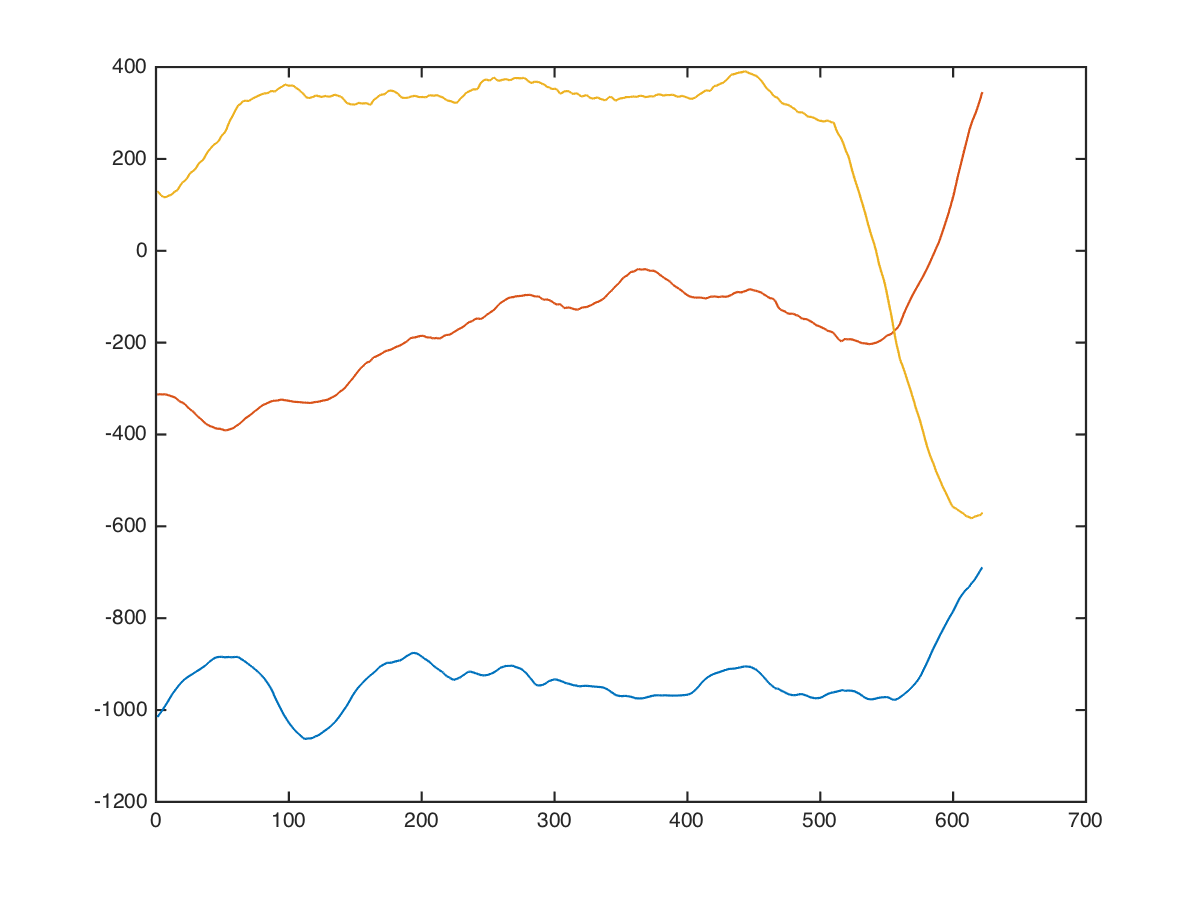

The data file committed next to this chart (first rows):
x, x, , 0, 0, -1064, -360, 256
x, x, , 0, 0, -1082, -350, 263
x, x, , 0, 0, -1104, -338, 268
x, x, , 0, 0, -1104, -352, 234
x, x, , 0, 0, -1106, -365, 221
x, x, , 0, 0, -1112, -375, 231
x, x, , 0, 0, -1112, -349, 210
x, x, , 0, 0, -1115, -332, 177
x, x, , 0, 0, -1125, -348, 127
x, x, , 0, 0, -1128, -342, 147
x, x, , 0, 0, -1126, -328, 191
x, x, , 0, 0, -1112, -334, 181
x, x, , 0, 0, -1099, -331, 136
x, x, , 0, 0, -1089, -321, 56
x, x, , 0, 0, -1088, -311, 84
x, x, , 0, 0, -1085, -301, 102
x, x, , 0, 0, -1075, -291, 66
x, x, , 0, 0, -1065, -295, 52
x, x, , 0, 0, -1056, -303, 52
x, x, , 0, 0, -1050, -293, 98
x, x, , 0, 0, -1040, -288, 112
x, x, , 0, 0, -1026, -288, 98
x, x, , 0, 0, -1015, -270, 87
x, x, , 0, 0, -1008, -256, 56
x, x, , 0, 0, -1008, -256, -24
x, x, , 0, 0, -998, -274, 4
x, x, , 0, 0, -984, -295, 77
x, x, , 0, 0, -984, -285, 127
x, x, , 0, 0, -986, -272, 150
x, x, , 0, 0, -992, -258, 144
x, x, , 0, 0, -978, -260, 72
x, x, , 0, 0, -968, -268, 40
x, x, , 0, 0, -968, -284, 120
x, x, , 0, 0, -972, -284, 154
x, x, , 0, 0, -976, -281, 160
x, x, , 0, 0, -970, -291, 74
x, x, , 0, 0, -968, -304, 52
x, x, , 0, 0, -968, -318, 92
x, x, , 0, 0, -972, -306, 132
x, x, , 0, 0, -976, -300, 151
x, x, , 0, 0, -976, -316, 121
x, x, , 0, 0, -969, -341, 130
x, x, , 0, 0, -960, -368, 154
x, x, , 0, 0, -960, -362, 180
x, x, , 0, 0, -948, -350, 170
x, x, , 0, 0, -922, -330, 124
x, x, , 0, 0, -906, -350, 138
x, x, , 0, 0, -896, -364, 156
x, x, , 0, 0, -896, -348, 172
x, x, , 0, 0, -882, -330, 183
x, x, , 0, 0, -866, -312, 186
x, x, , 0, 0, -892, -306, 132
x, x, , 0, 0, -904, -326, 89
x, x, , 0, 0, -904, -372, 59
x, x, , 0, 0, -895, -372, 119
x, x, , 0, 0, -888, -365, 176
x, x, , 0, 0, -888, -355, 200
x, x, , 0, 0, -888, -362, 208
x, x, , 0, 0, -888, -378, 209
x, x, , 0, 0, -882, -392, 219
x, x, , 0, 0, -878, -392, 239
... 611 more rows
